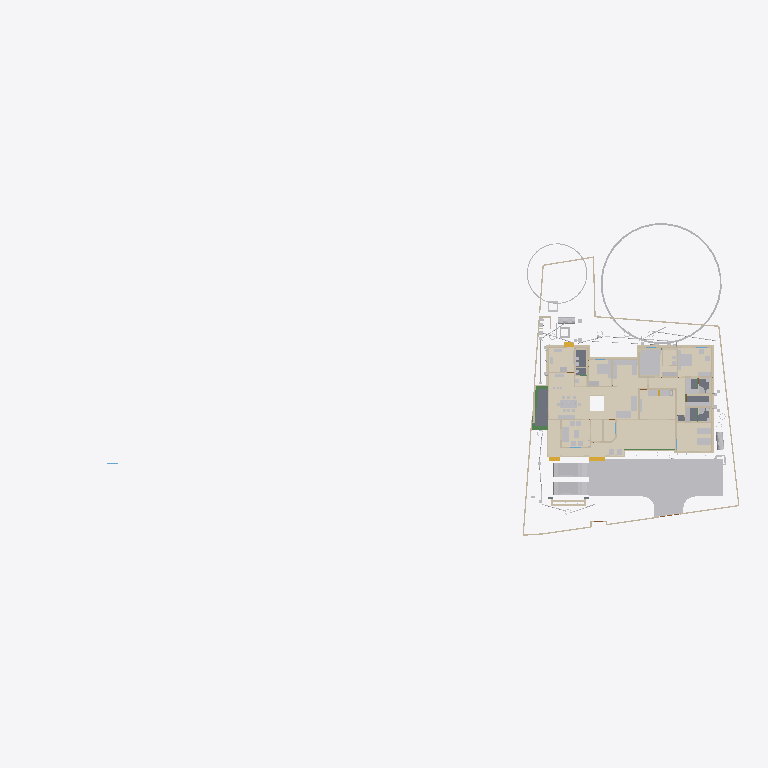
Plan cut of the same IFC building model at storey 'GFLintel' (level 0.00 m, cut at 1.40 m), seen from above with north up, elements coloured by IFC class (only those large enough to see are counted): 42 other elements (light grey), 42 walls (beige), 15 coverings (cream), 5 slabs (grey), 4 beams (green), 3 stair flights (yellow). Cut surfaces are drawn darker.
Extent 101.4 m × 45.8 m × 45.1 m (x, y, z). Storeys (10): GF at 0.00 m; 00 at 0.00 m; FFtop at 0.00 m; GFLintel at 0.00 m; FF at 0.00 m; Footing at 0.00 m; Verandah at 0.00 m; Plumbing at 0.00 m; schedule at 0.00 m; Electrical at 0.00 m. Elements (1487): 281 IfcWall, 253 IfcSystemFurnitureElement, 252 IfcBeam, 91 IfcBuildingElementProxy, 81 IfcPipeSegment, 53 IfcWindow, 52 IfcCovering, 52 IfcFurniture, 50 IfcDoor, 50 IfcReinforcingBar, 44 IfcColumn, 29 IfcGeographicElement.

HEADER;
FILE_DESCRIPTION(('ViewDefinition[DesignTransferView]'),'2;1');
FILE_NAME('Sreekesh.ifc','2026-04-30T12:02:10+05:30',(),(),'IfcOpenShell 0.8.5','Bonsai 0.8.5','Nobody');
FILE_SCHEMA(('IFC4X3'));
ENDSEC;
DATA;
#1=IFCPROJECT('0aPvmvJuf5owphcfiKWAsN',$,'My Project',$,$,$,$,(#14,#26),#9);
#30=IFCSITE('3jTVXq97zE2OZTfzZH9iYT',$,'My Site',$,$,#53,$,$,$,$,$,$,$,$);
#211744=IFCSITE('2pH2ecD1v9bgK8psTEcl$_',$,'Site',$,$,#527684,#211754,$,$,(8,52,49,300000),(76,38,36,300000),$,$,$);
#36=IFCBUILDING('3Bt1MypEf4fuqFfshm9kTs',$,'My Building',$,$,#59,$,$,$,$,$,$);
#333137=IFCBUILDING('2u05Cn$TD6OPdaLJzvNsxO',$,'GFWall',$,$,#507878,$,$,$,$,$,$);
#339211=IFCBUILDING('002Xt49mzDahM74jmffgUi',$,'GF-P',$,$,#507873,$,$,$,$,$,$);
#42=IFCBUILDINGSTOREY('3Yt8GBe1vE1Byt_$JKaQnQ',$,'GF',$,$,#509173,$,$,$,$);
#8023=IFCBUILDINGSTOREY('3LNq90aff4Xhn4xfthWyFx',$,'00',$,$,#8039,$,$,$,$);
#71986=IFCBUILDINGSTOREY('1ZF$IMkzjA5efl8XVVA8ry',$,'FFtop',$,$,#508468,$,$,$,$);
#72129=IFCBUILDINGSTOREY('1Nt2vvvNTB5u0X$NIke4ti',$,'GFLintel',$,$,#510858,$,$,$,$);
#83382=IFCBUILDINGSTOREY('2do7yjy$r1eOSN7_GxsK9f',$,'FF',$,$,#508248,$,$,$,$);
#301077=IFCBUILDINGSTOREY('1n3LFyF6X708Cvo1r86gbR',$,'Footing',$,$,#508478,$,$,$,$);
#360055=IFCBUILDINGSTOREY('2kU8qRmBnF7foRmD37T33I',$,'Verandah',$,$,#360071,$,$,$,$);
#367233=IFCBUILDINGSTOREY('3r39yX7tr10xAjP1zlM9FN',$,'Plumbing',$,$,#367249,$,$,$,$);
#436766=IFCBUILDINGSTOREY('2CUKbd$of0Yx1yz6tYDaJY',$,'schedule',$,$,#511718,$,$,$,$);
#442969=IFCBUILDINGSTOREY('0sffW$JV12jOzJZIPBAWvQ',$,'Electrical',$,$,#442985,$,$,$,$);
#363541=IFCCOURSE('0hYJyXEsXANxqeScN2ddTn',$,'Course',$,$,#364727,#363556,$,$);
#330851=IFCCOVERING('3kms8ObvT2A83v6EkiQCtZ',$,'Covering',$,$,#509913,#330862,$,$);
#345031=IFCCOVERING('3RPlCoLTXEkg2LQ5VmhLHT',$,'Covering',$,$,#361378,#345042,$,$);
#339298=IFCCOVERING('0RcNbxwC1BPO6vPsSe5hv0',$,'Covering',$,$,#509938,#339309,$,$);
#344036=IFCCOVERING('0d2zgKDdP8dwFGBu$GD38F',$,'Covering',$,$,#509973,#344047,$,$);
#158109=IFCGEOGRAPHICELEMENT('1ICn9VC11DLu$jSeyjW6na',$,'GeographicElement',$,$,#159277,#158141,$,$);
#344009=IFCCOVERING('2wUE701ff3ZBcv_UhuFthK',$,'Covering',$,$,#509963,#344020,$,$);
#339327=IFCCOVERING('2gdKm_COPCGQt2$pqnEIyy',$,'Covering',$,$,#509943,#339338,$,$);
#70155=IFCVEHICLE('3fs_92XJnE9xh12t4cEAUA',$,'Vehicle',$,$,#189081,#70187,$,$);
#343848=IFCCOVERING('0UuWKOFoDDYvmplRYi7h7d',$,'Covering',$,$,#509948,#343859,$,$);
#146729=IFCVEHICLE('0zRPRsukT96P6cuFPGiKs1',$,'Vehicle',$,$,#189086,#146742,$,$);
#330794=IFCSLAB('2m4RWmARb8ng3Ygm017ww6',$,'Slab',$,$,#509933,#330805,$,$);
#343931=IFCCOVERING('0kYX189Jf7CBGn9ceIdHnd',$,'Covering',$,$,#509958,#343942,$,$);
#343982=IFCCOVERING('3pEdpTjbjFLQ$oJNw_068r',$,'Covering',$,$,#510303,#343993,$,$);
#396658=IFCEARTHWORKSFILL('2kmR9kAlrAR8iK2Kv7W0RA',$,'Slab',$,$,#508898,#396657,$,.BACKFILL.);
#309133=IFCWALL('2VcyNDgMn9VgDTDYN_$YR$',$,'Wall',$,$,#508643,#309144,$,$);
#343877=IFCCOVERING('3Wi1uDf0TEzBEG7DUo_LFE',$,'Covering',$,$,#509953,#343888,$,$);
#66022=IFCWALL('2FUeR5sFb9uwjJGdeVWABU',$,'Wall',$,$,#431152,#66028,$,$);
#343904=IFCCOVERING('2DZod39rv4RxPbk5$8U$JL',$,'Covering',$,$,#509968,#343915,$,$);
#330504=IFCSLAB('03xIm3ukzAoQYSdD2H4JTp',$,'Slab',$,$,#509883,#330515,$,$);
#330623=IFCSLAB('2hl_cfSjf0sAYKs4IehkNU',$,'Slab',$,$,#509898,#330634,$,$);
#309107=IFCWALL('01iQiyD9jF981ZNgDvXuAr',$,'Wall',$,$,#508648,#309118,$,$);
#411894=IFCFURNITURE('1aP3zeWsL0ZQXEuRipuWXs',$,'Furniture',$,$,#510123,#411893,$,$);
#158156=IFCGEOGRAPHICELEMENT('2JlHSkVhjCZPlJyc1W8A6K',$,'GeographicElement',$,$,#159282,#158188,$,$);
#411113=IFCFURNITURE('24hcVyXrH4tf35GE4proyw',$,'Furniture',$,$,#510253,#411112,$,$);
#356144=IFCCOVERING('1zMDy9b99F78g0pPFmqkhi',$,'Covering',$,$,#509978,#356160,$,$);
#65997=IFCWALL('1DC2$ngnnDR8Q9h6mAR0js',$,'Wall',$,$,#345521,#66003,$,$);
#330654=IFCSLAB('0zeqns1fb6GQhZZBUNJUl9',$,'Slab',$,$,#509918,#330665,$,$);
#285749=IFCWALL('23M4dZECv7RPP4RWKkyrhY',$,'Wall.082',$,$,#435018,#285760,$,$);
#222195=IFCWALL('2ixJvC9dH599amejUM2w6G',$,'Wall',$,$,#293165,#222215,$,$);
#406470=IFCFURNITURE('0TjK6ZDxX03eSWHk61hTjB',$,'Furniture',$,$,#510218,#406469,$,$);
#330680=IFCSLAB('2fqwCXX4D8Vwt6ELtzQYwL',$,'Slab',$,$,#509923,#330691,$,$);
#410350=IFCFURNITURE('36fJsTb99Eyh2vWH1pKTwS',$,'Furniture',$,$,#510033,#410349,$,$);
#3520=IFCWALL('1kfIyPN_b4JPSDED46DDvv',$,'Wall',$,$,#507918,#3526,$,$);
#406302=IFCFURNITURE('0QVhsRe3v2xh1mazg7g3pY',$,'Furniture',$,$,#510213,#406301,$,$);
#410217=IFCFURNITURE('17qZxJfnjAUwxgeyWuttn3',$,'Furniture',$,$,#510028,#410216,$,$);
#524552=IFCFURNITURE('1Rp$DFOJXFWOqRZHaLRtD$',$,'Cube',$,$,#526383,#524553,$,.BED.);
#90359=IFCWALL('3p_Mlr$7n7WPwtZxEevqS4',$,'Wall',$,$,#507938,#90370,$,$);
#405120=IFCFURNITURE('1qta$LkA5AceF3Xp8O0QAN',$,'Furniture',$,$,#510133,#405119,$,$);
#411646=IFCFURNITURE('0T3ErBLYfCbANjLJsek21j',$,'Furniture.012',$,$,#510118,#411645,$,$);
#497548=IFCTANK('3oAoB5BAv6UPrrU3xjv_yM',$,'Tank',$,$,#531828,#530352,$,$);
#308639=IFCWALL('0UYp14YpP1MAW0yCb4nw87',$,'Wall',$,$,#508658,#308650,$,$);
#369916=IFCCOVERING('3HWV9OZZz6DxRQIJbYTFsv',$,'Covering',$,$,#509993,#369932,$,$);
#408776=IFCFURNITURE('2bin7WsULDjPeLfYKRFVAv',$,'Furniture',$,$,#526480,#408775,$,$);
#332270=IFCBEAM('2xaS$r06b4vf3tMS9n7DUs',$,'Beam',$,$,#360247,#332289,$,$);
#409924=IFCFURNITURE('3pKgwG2ITCbQ1PcX8XbhFK',$,'Furniture',$,$,#510153,#409923,$,$);
#415580=IFCTANK('0zlhS4RPL7lRfPwGcdKWnU',$,'Tank',$,$,#531833,#530482,$,$);
#308743=IFCWALL('3Tnn_JHV999eTqU$lk38Gu',$,'Wall',$,$,#508668,#308754,$,$);
#226167=IFCWALL('1JVywoPUH41xuuLQv_Mf23',$,'Wall.082',$,$,#434788,#226178,$,$);
#345472=IFCWALL('0yhntx_XHBtOwqFxJIUy0e',$,'Wall.082',$,$,#345566,#345483,$,$);
#528805=IFCELECTRICAPPLIANCE('2815wh2PP0iwDPzxAV3Eup',$,'ElectricAppliance',$,$,#528923,#528831,'#08',$);
#356399=IFCCOVERING('2Adp7p7Vr1eu_pEkAkRGdd',$,'Covering',$,$,#509983,#356433,$,$);
#2872=IFCWALL('0VICnwrYLCM9IhHcjSiD9g',$,'Wall',$,$,#507923,#2879,$,$);
#309159=IFCWALL('1V_dIHu1r0A9eGkskasoOA',$,'Wall',$,$,#508673,#309170,$,$);
#18646=IFCWALL('20GHUXbGDFDBHE5XphavUy',$,'Wall',$,$,#507978,#18657,$,$);
#517779=IFCSYSTEMFURNITUREELEMENT('3fPqnovFD6PBVCUAuJHDfW',$,'SystemFurnitureElement',$,$,#518458,#517790,$,$);
#285691=IFCWALL('3FXX66X1H7gQUhINB1ZqHj',$,'Wall.082',$,$,#434912,#285702,$,$);
#65947=IFCWALL('08s$eE7qfC1vtHJbeTdsNK',$,'Wall',$,$,#434943,#65953,$,$);
#41614=IFCSTAIRFLIGHT('3mjK21MVj5Wxp88atmNL9l',$,'StairFlight',$,$,#143920,#41646,$,2,1,0.150000005960464,0.25,.STRAIGHT.);
#18042=IFCWALL('3bhXUDB39FaPZW_NASdZlT',$,'Wall',$,$,#508023,#18053,$,$);
#101757=IFCWALL('3Re5U6AfH5hRjhCU8HzlUQ',$,'Wall',$,$,#149415,#101777,$,$);
#18525=IFCWALL('2nl9frQ2v9fwHEG6jroVG1',$,'Wall',$,$,#507973,#18536,$,$);
#327920=IFCBEAM('1u9voof95Cp8BkjJqPE6_U',$,'Beam',$,$,#360277,#327939,$,$);
#65878=IFCWALL('1RxXXtAKb3$uqm3spal5Ab',$,'Wall.049',$,$,#434824,#65884,$,$);
#110356=IFCWALL('3Jc2L501zCIf2lBfrewdbK',$,'Wall',$,$,#434868,#110367,$,$);
#414527=IFCWASTETERMINAL('0v1hqfc$r1$wf5R2fPkqwY',$,'WasteTerminal',$,$,#531853,#530579,$,$);
#18672=IFCWALL('0s5YaOi8jF58ocUKtzFB68',$,'Wall',$,$,#507893,#18683,$,$);
#18194=IFCWALL('1AbV9w0nLBfPekv$ii5eki',$,'Wall',$,$,#507943,#18205,$,$);
#528963=IFCSYSTEMFURNITUREELEMENT('3jUUdxHyv5K9ABF7xUoMWM',$,'SystemFurnitureElement',$,$,#529024,#528976,$,$);
#8133=IFCWALL('2NV9tTUID8IOq7fV7oI$I_',$,'Wall',$,$,#149410,#8144,$,$);
#406109=IFCFURNITURE('055N_$xmX9ZQbc0CYFtvE3',$,'Furniture',$,$,#510138,#406108,$,$);
#411564=IFCFURNITURE('0yYwZAg3jFQvkxBxQ0MGp1',$,'Furniture',$,$,#510113,#411563,$,$);
#4072=IFCWALL('0Y3rN168r7Jxb0OqetfU7X',$,'Wall',$,$,#507988,#4083,$,$);
#528995=IFCSYSTEMFURNITUREELEMENT('0ycZib9KrBVOnpv$$tnR_Z',$,'SystemFurnitureElement',$,$,#529051,#529006,$,$);
#523669=IFCSYSTEMFURNITUREELEMENT('1BLwOiLtL8NvU3rrkohp3Z',$,'SystemFurnitureElement',$,$,#526388,#523680,$,$);
#24001=IFCWALL('3hphgpD2b28xqT53FPskSj',$,'Wall',$,$,#507968,#24012,$,$);
#93900=IFCBEAM('0gdpNefCnB7wAvxTxiZvHd',$,'Beam',$,$,#509828,#93911,$,$);
#3067=IFCWALL('3GZ$skLXf6OgGR8mfLciD_',$,'Wall',$,$,#507933,#3073,$,$);
#18431=IFCWALL('0_Fa$t1jbFZejYJKQtXQPU',$,'Wall',$,$,#508043,#18442,$,$);
#411752=IFCFURNITURE('3keQdM9i5FJ9JBwmsM_Qg3',$,'Furniture',$,$,#510098,#411751,$,$);
#205023=IFCWALL('2UCXlaZiz9gRZ4iLCU3mzL',$,'Wall',$,$,#508003,#205034,$,$);
#79990=IFCSTAIRFLIGHT('1DnY2XVefC_QhnIFzju6yh',$,'StairFlight',$,$,#427783,#148959,$,$,$,$,$,$);
#414421=IFCWASTETERMINAL('3h7h8u_I98lOH4BWXVcUCV',$,'WasteTerminal',$,$,#531848,#530490,$,$);
#432166=IFCPIPESEGMENT('0tLcvRcXL2le8y4Ii9y0q8',$,'PipeSegment',$,$,#434483,#432200,$,.FLEXIBLESEGMENT.);
#308821=IFCWALL('1i1s3DTsXFIxiXVYQrmqhu',$,'Wall',$,$,#508743,#308832,$,$);
#431566=IFCPIPESEGMENT('1jvU3DHfb0zhY3bJ4oT6N9',$,'PipeSegment',$,$,#530629,#431600,$,.FLEXIBLESEGMENT.);
#356323=IFCCOVERING('0Kr30ECcLEcfNCKSKvTgbF',$,'Covering',$,$,#510258,#356375,$,$);
#41688=IFCSTAIRFLIGHT('0VcD2gJAfBIuw$lMxDzKKO',$,'StairFlight',$,$,#283276,#118718,$,2,1,0.150000005960464,0.25,.STRAIGHT.);
#308769=IFCWALL('0xmH1CcLrCkO3bPyH31QKs',$,'Wall',$,$,#508713,#308780,$,$);
#16913=IFCWALL('3FSYpd1tn9SgCqZ8sPMfkT',$,'Wall',$,$,#508228,#16924,$,$);
#436119=IFCPIPESEGMENT('0Ins4u5i19XO17trhKxKii',$,'PipeSegment',$,$,#436198,#436153,$,.FLEXIBLESEGMENT.);
#475944=IFCFURNITURE('2h$xyDIVv6ngUxrtGwU453',$,'Furniture',$,$,#527714,#475953,$,$);
#4251=IFCWALL('0Bt3ZVIAf4Xxxu9dLd3uEo',$,'Wall',$,$,#507903,#4262,$,$);
#18348=IFCWALL('1c7n2BYDr8yh53xvaRXxqS',$,'Wall',$,$,#507913,#18359,$,$);
#2959=IFCWALL('3OEI3BHmD4XPtrMwXvI884',$,'Wall',$,$,#507908,#2970,$,$);
#309185=IFCWALL('1RTxTTrCL8QeAofqzjoycv',$,'Wall',$,$,#508628,#309196,$,$);
#3151=IFCWALL('2frHB1bR9FtP23RXamn7Ko',$,'Wall',$,$,#508018,#3162,$,$);
#120632=IFCWALL('2Lqjpf9Aj0Vh1iBvOWYUCR',$,'Wall',$,$,#507993,#120643,$,$);
#529320=IFCSYSTEMFURNITUREELEMENT('2YaI3mn6v6JxiVsyBuvwwD',$,'SystemFurnitureElement',$,$,#529659,#529331,$,$);
#414475=IFCWASTETERMINAL('1uBGk1gxzE9hTrqFRynQQB',$,'WasteTerminal',$,$,#531843,#530474,$,$);
#4009=IFCWALL('2lHSG51rHEfeNsY_Rnf304',$,'Wall',$,$,#507888,#4020,$,$);
#487833=IFCELECTRICAPPLIANCE('1p4CeRyr5Ahfxe1LVhmrOv',$,'ElectricAppliance',$,$,#499608,#487862,'#02A',$);
#413911=IFCSANITARYTERMINAL('3sA1eoE299ufpxJw1HaYmz',$,'SanitaryTerminal',$,$,#431247,#527864,$,$);
#18016=IFCWALL('2qNYwIywzDnw0eOADeB3_0',$,'Wall',$,$,#507953,#18027,$,$);
#308717=IFCWALL('1jaYwZHOvAA9UIXqG7_4GL',$,'Wall',$,$,#508728,#308728,$,$);
#414203=IFCSANITARYTERMINAL('1TZeRF9t54uwS6h95ZvvLS',$,'SanitaryTerminal',$,$,#431252,#414202,$,$);
#327954=IFCBEAM('0sP03oSW15$QcfoTPLiBso',$,'Beam',$,$,#360297,#327973,$,$);
#405275=IFCFURNITURE('0Tjm9jror8bPxG689sHAj8',$,'Furniture',$,$,#510043,#405274,$,$);
#407499=IFCFURNITURE('2s9hVLrcDA5wvNZJTkkoKg',$,'Furniture',$,$,#510008,#407498,$,$);
#407636=IFCFURNITURE('0VTCb1Evn558OH68N69Eaz',$,'Furniture',$,$,#510143,#407635,$,$);
#409447=IFCFURNITURE('2H$5BrOv18cvst8X4y554L',$,'Furniture',$,$,#510088,#409446,$,$);
ENDSEC;
